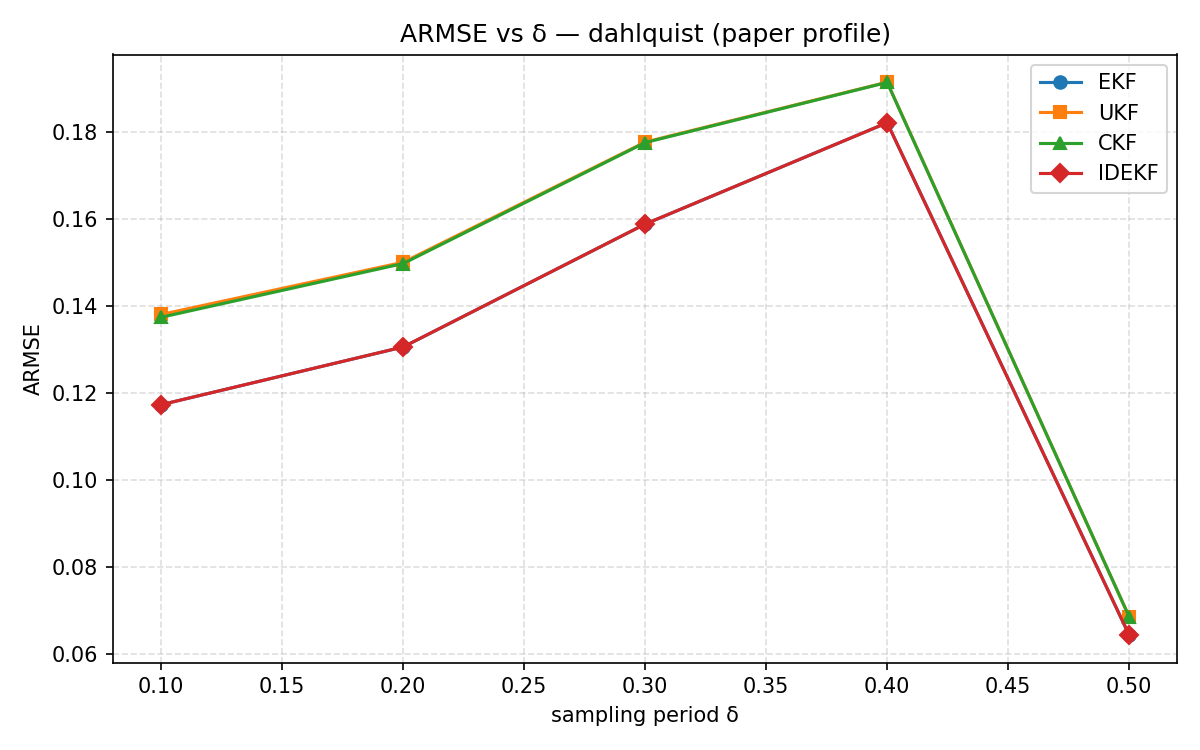

The data file committed next to this chart (first rows):
delta, EKF, UKF, CKF, IDEKF
0.1, 0.1173, 0.1381, 0.1374, 0.1173
0.2, 0.1306, 0.1501, 0.1498, 0.1306
0.3, 0.1589, 0.1777, 0.1776, 0.1589
0.4, 0.1822, 0.1915, 0.1914, 0.1822
0.5, 0.06438, 0.06858, 0.06858, 0.06438
